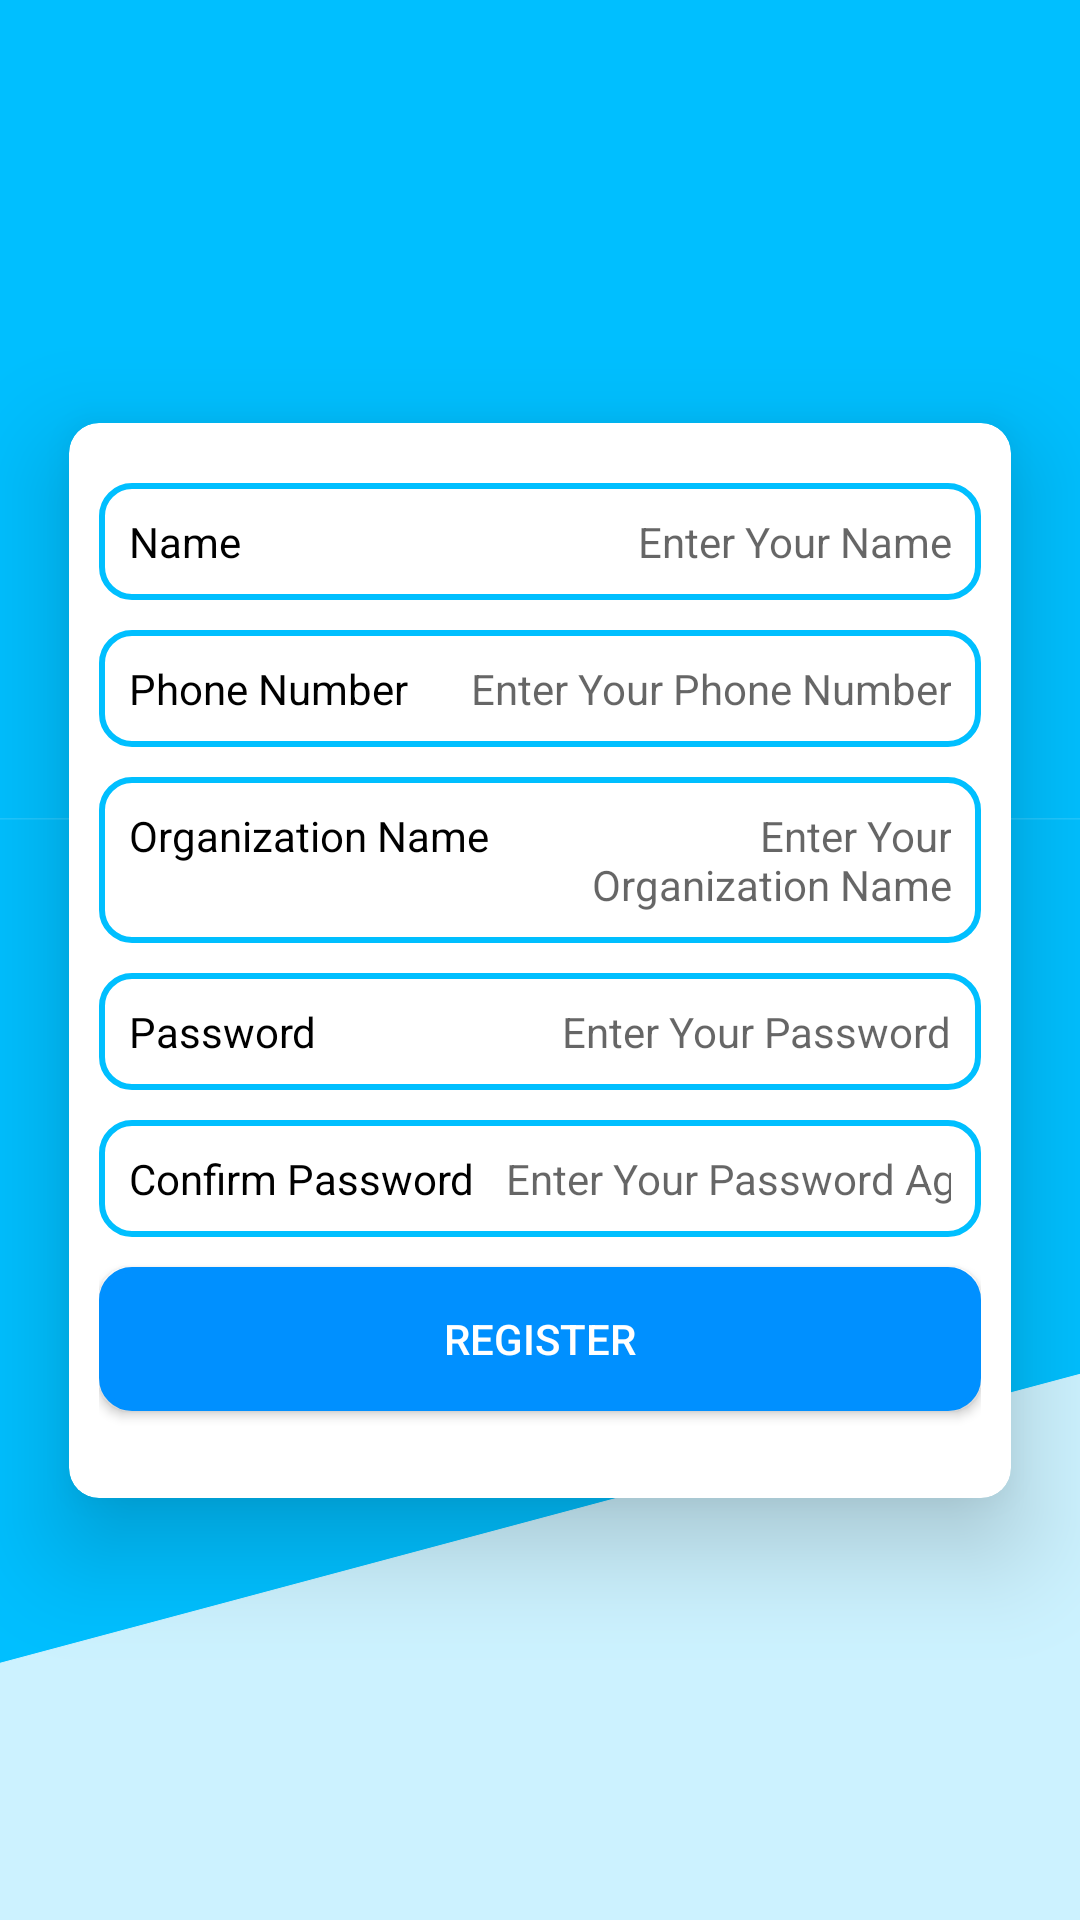

This screen was rendered from an Android layout file. Write that file and the resources it references.
<!-- AndroidManifest.xml: application theme AppTheme -->
<!-- res/layout/activity_register.xml -->
<?xml version="1.0" encoding="utf-8"?>
<androidx.constraintlayout.widget.ConstraintLayout xmlns:android="http://schemas.android.com/apk/res/android"
    xmlns:app="http://schemas.android.com/apk/res-auto"
    xmlns:tools="http://schemas.android.com/tools"
    android:layout_width="match_parent"
    android:layout_height="match_parent"
    android:background="@drawable/app_bg"
    tools:context=".Activities.RegisterActivity">

    <androidx.cardview.widget.CardView
        android:layout_width="match_parent"
        android:layout_height="wrap_content"
        app:cardCornerRadius="10dp"
        app:cardElevation="20dp"
        app:cardUseCompatPadding="true"
        app:layout_constraintBottom_toBottomOf="parent"
        app:layout_constraintEnd_toEndOf="parent"
        app:layout_constraintStart_toStartOf="parent"
        app:layout_constraintTop_toTopOf="parent"
        >

        <LinearLayout
            android:layout_width="match_parent"
            android:layout_height="match_parent"
            android:gravity="center"
            android:orientation="vertical"
            android:padding="10dp"
            android:background="@color/bglightBlue"
            >


            <RelativeLayout
                android:layout_width="match_parent"
                android:layout_height="wrap_content"
                android:layout_marginTop="10dp"
                android:background="@drawable/bg_white_blue"
                android:padding="10dp">

                <TextView
                    android:id="@+id/alignTextView1"
                    android:layout_width="wrap_content"
                    android:layout_height="wrap_content"
                    android:layout_gravity="center_horizontal"
                    android:layout_marginRight="10dp"
                    android:gravity="left"
                    android:text="Name"
                    android:textColor="#000000" />

                <EditText
                    android:id="@+id/regActvNameTextId"
                    android:layout_width="wrap_content"
                    android:layout_height="wrap_content"
                    android:layout_alignParentRight="true"
                    android:layout_toRightOf="@+id/alignTextView1"
                    android:background="@null"
                    android:gravity="right"
                    android:hint="Enter Your Name"
                    android:textSize="14sp" />
            </RelativeLayout>

            <RelativeLayout
                android:layout_width="match_parent"
                android:layout_height="wrap_content"
                android:layout_marginTop="10dp"
                android:background="@drawable/bg_white_blue"
                android:orientation="horizontal"
                android:padding="10dp">

                <TextView
                    android:id="@+id/alignTextView2"
                    android:layout_width="wrap_content"
                    android:layout_height="wrap_content"
                    android:layout_gravity="center_horizontal"
                    android:layout_marginRight="10dp"
                    android:gravity="left"
                    android:text="Phone Number"
                    android:textColor="#000000" />

                <EditText
                    android:id="@+id/regActvPhoneTextId"
                    android:layout_width="wrap_content"
                    android:layout_height="wrap_content"
                    android:layout_alignParentRight="true"
                    android:layout_toRightOf="@+id/alignTextView2"
                    android:background="@null"
                    android:gravity="right"
                    android:hint="Enter Your Phone Number"
                    android:inputType="number"
                    android:textSize="14sp" />
            </RelativeLayout>

            <RelativeLayout
                android:layout_width="match_parent"
                android:layout_height="wrap_content"
                android:layout_marginTop="10dp"
                android:background="@drawable/bg_white_blue"
                android:orientation="horizontal"
                android:padding="10dp">

                <TextView
                    android:id="@+id/alignTextView3"
                    android:layout_width="wrap_content"
                    android:layout_height="wrap_content"
                    android:layout_gravity="center_horizontal"
                    android:layout_marginRight="10dp"
                    android:gravity="left"
                    android:text="Organization Name"
                    android:textColor="#000000" />

                <EditText
                    android:id="@+id/regActvOrgTextId"
                    android:layout_width="wrap_content"
                    android:layout_height="wrap_content"
                    android:layout_alignParentRight="true"
                    android:layout_toRightOf="@+id/alignTextView3"
                    android:background="@null"
                    android:gravity="right"
                    android:hint="Enter Your Organization Name"
                    android:textSize="14sp" />
            </RelativeLayout>

            <RelativeLayout
                android:layout_width="match_parent"
                android:layout_height="wrap_content"
                android:layout_marginTop="10dp"
                android:background="@drawable/bg_white_blue"
                android:orientation="horizontal"
                android:padding="10dp">

                <TextView
                    android:id="@+id/alignTextView4"
                    android:layout_width="wrap_content"
                    android:layout_height="wrap_content"
                    android:layout_gravity="center_horizontal"
                    android:layout_marginRight="10dp"
                    android:gravity="left"
                    android:text="Password"
                    android:textColor="#000000" />

                <EditText
                    android:id="@+id/regActvPassTextId"
                    android:layout_width="wrap_content"
                    android:layout_height="wrap_content"
                    android:layout_alignParentRight="true"
                    android:layout_toRightOf="@+id/alignTextView4"
                    android:background="@null"
                    android:gravity="right"
                    android:hint="Enter Your Password"
                    android:inputType="textPassword"
                    android:textSize="14sp" />
            </RelativeLayout>

            <RelativeLayout
                android:layout_width="match_parent"
                android:layout_height="wrap_content"
                android:layout_marginTop="10dp"
                android:layout_marginBottom="10dp"
                android:background="@drawable/bg_white_blue"
                android:orientation="horizontal"
                android:padding="10dp">

                <TextView
                    android:id="@+id/alignTextView5"
                    android:layout_width="wrap_content"
                    android:layout_height="wrap_content"
                    android:layout_gravity="center_horizontal"
                    android:layout_marginRight="10dp"
                    android:gravity="left"
                    android:text="Confirm Password"
                    android:textColor="#000000" />

                <EditText
                    android:id="@+id/regActvConfPassId"
                    android:layout_width="wrap_content"
                    android:layout_height="wrap_content"
                    android:layout_alignParentRight="true"
                    android:layout_toRightOf="@+id/alignTextView5"
                    android:background="@null"
                    android:gravity="right"
                    android:hint="Enter Your Password Again"
                    android:inputType="textPassword"
                    android:textSize="14sp" />
            </RelativeLayout>

            <Button
                android:id="@+id/regActvSubmitButtonId"
                android:layout_width="match_parent"
                android:layout_height="wrap_content"
                android:layout_gravity="center"
                android:background="@drawable/bg_white_blue"
                android:backgroundTint="#0090ff"
                android:elevation="10dp"
                android:gravity="center"
                android:text="Register"
                android:textColor="#ffffff" />

            <TextView
                android:id="@+id/errorTextView"
                android:layout_width="match_parent"
                android:layout_height="wrap_content"
                android:gravity="center"
                android:textColor="#ff0000" />

        </LinearLayout>


    </androidx.cardview.widget.CardView>

</androidx.constraintlayout.widget.ConstraintLayout>
<!-- resources referenced by this layout -->
<resources>
  <!-- drawable app_bg (drawable) -->
  <?xml version="1.0" encoding="utf-8"?>
  <vector xmlns:android="http://schemas.android.com/apk/res/android"
      android:width="764.4015746139403dp"
      android:height="358.7401556591749dp"
      android:viewportWidth="764.4015746139403"
      android:viewportHeight="358.7401556591749"
      >
  
      <path
          android:fillColor="#ffffff"
          android:strokeWidth="1"
          android:pathData="M 0 0 H 764.4015746139403 V 358.7401556591749 H 0 V 0 Z" />
      <path
          android:fillColor="#00BFFF"
          android:fillAlpha="1"
          android:strokeColor="#ffffff"
          android:strokeWidth="2"
          android:strokeAlpha="1"
          android:strokeLineJoin="round"
          android:pathData="M586.837801397696,270.2047313510674" />
      <path
          android:fillColor="#00BFFF"
          android:strokeColor="#ffffff"
          android:strokeLineJoin="round"
          android:strokeWidth="0"
          android:pathData="M-23.091980172442746,312.4094362487109 L874.7705142840181,248.99141504640988 L870.22812862092,-28.512161694110205 L-37.34052686608652,-31.496071121427637" />
      <path
          android:fillColor="#00BFFF"
          android:fillAlpha="0.2"
          android:strokeColor="#ffffff"
          android:strokeAlpha="0.2"
          android:strokeWidth="0"
          android:strokeLineJoin="round"
          android:pathData="M -8 153 H 781.362236142 V 376.362194419 H -8 V 153 Z" />
  </vector>
  <!-- drawable bg_white_blue (drawable) -->
  <?xml version="1.0" encoding="utf-8"?>
  <shape xmlns:android="http://schemas.android.com/apk/res/android">
      <solid android:color="#ffffff"/>
      <corners android:radius="10dp"/>
      <stroke android:width="2dp" android:color="@color/bgBlue"/>
  </shape>
  <style name="AppTheme" parent="Theme.MaterialComponents.Light.NoActionBar">
          
          <item name="colorPrimary">@color/colorPrimary</item>
          <item name="colorPrimaryDark">@color/colorPrimaryDark</item>
          
          <item name="android:windowActivityTransitions">true</item>
          
  
      </style>
  <color name="bgBlue">#00BFFF</color>
  <color name="colorPrimary">#6200EE</color>
  <color name="colorPrimaryDark">#3700B3</color>
</resources>
